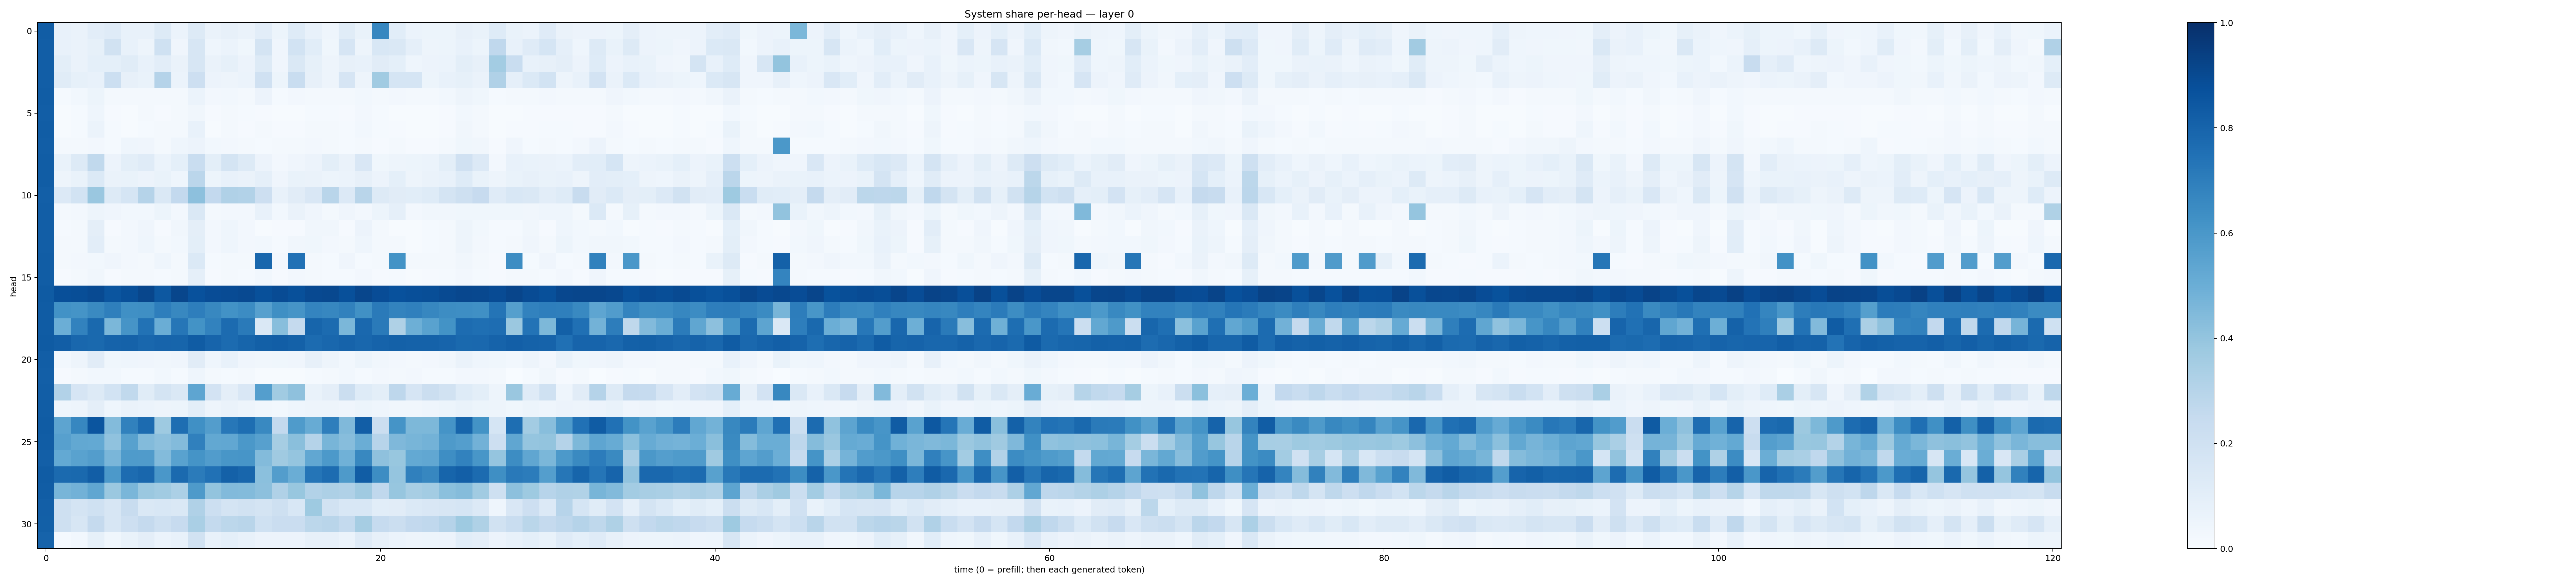

The file beside this chart, header and first rows:
0.8242216, 0.07632066, 0.06638755, 0.10499, 0.11912267, 0.071015865, 0.07456436, 0.12595475, 0.059588674, 0.13038877, 0.06544148, 0.078272946, 0.06410538, 0.10322942, 0.051678345, 0.12498907, 0.07260368, 0.043516517, 0.11571928, 0.06925864, 0.6672283, 0.10813073, 0.05977804, 0.052243896
0.8229, 0.07279, 0.06433, 0.08288, 0.1903, 0.07715, 0.04756, 0.202, 0.04007, 0.1576, 0.04428, 0.05917, 0.03901, 0.1735, 0.04061, 0.1871, 0.1056, 0.0363, 0.1641, 0.05016, 0.156, 0.1421, 0.08756, 0.04825
0.8215, 0.1004, 0.06597, 0.0932, 0.0935, 0.1162, 0.07613, 0.1016, 0.06338, 0.1587, 0.06387, 0.08377, 0.05669, 0.1276, 0.04017, 0.1427, 0.08351, 0.04797, 0.07843, 0.0743, 0.1103, 0.09002, 0.04622, 0.05544
0.8205, 0.1134, 0.08308, 0.07386, 0.2167, 0.0818, 0.06907, 0.3041, 0.05884, 0.2146, 0.05495, 0.04938, 0.06077, 0.1987, 0.05142, 0.2305, 0.082, 0.04893, 0.1672, 0.04839, 0.3672, 0.1705, 0.1694, 0.0537
0.8263, 0.01393, 0.03078, 0.05453, 0.01883, 0.02044, 0.02287, 0.01915, 0.02323, 0.05973, 0.02367, 0.02907, 0.02236, 0.05502, 0.01334, 0.02642, 0.02206, 0.02001, 0.02008, 0.03041, 0.01805, 0.0267, 0.0161, 0.02014
0.8242, 0.005972, 0.01325, 0.04528, 0.00889, 0.007635, 0.01767, 0.01049, 0.01962, 0.0327, 0.0107, 0.01917, 0.01203, 0.00995, 0.006778, 0.006622, 0.0142, 0.01512, 0.008483, 0.02382, 0.01351, 0.004908, 0.004704, 0.00641
0.827, 0.004753, 0.01277, 0.06059, 0.01276, 0.007275, 0.01532, 0.01577, 0.02015, 0.07079, 0.007262, 0.02166, 0.009329, 0.02195, 0.007907, 0.01162, 0.01746, 0.01619, 0.01371, 0.03081, 0.01207, 0.01058, 0.004494, 0.006168
0.8225, 0.02258, 0.01586, 0.02536, 0.01371, 0.04652, 0.04139, 0.02208, 0.04649, 0.05521, 0.03032, 0.02694, 0.02163, 0.01187, 0.02088, 0.02221, 0.02365, 0.02036, 0.01484, 0.02285, 0.01089, 0.01642, 0.008358, 0.01016
0.8247, 0.0702, 0.129, 0.2653, 0.05768, 0.101, 0.1172, 0.06241, 0.09336, 0.231, 0.09954, 0.174, 0.1265, 0.05707, 0.02449, 0.04253, 0.05787, 0.09824, 0.06331, 0.1517, 0.03889, 0.0499, 0.05285, 0.06009
0.8261, 0.0478, 0.0687, 0.1399, 0.06365, 0.0686, 0.05742, 0.06742, 0.04525, 0.2823, 0.05233, 0.07358, 0.06602, 0.08665, 0.04225, 0.06705, 0.06441, 0.05376, 0.06206, 0.08192, 0.05741, 0.09353, 0.04778, 0.06291
0.8181, 0.1351, 0.1862, 0.3862, 0.1286, 0.1686, 0.303, 0.1423, 0.2617, 0.4157, 0.2611, 0.3176, 0.3122, 0.2136, 0.07541, 0.1129, 0.1496, 0.2902, 0.1344, 0.2923, 0.1301, 0.1118, 0.1089, 0.1228
0.8237, 0.02274, 0.02715, 0.04741, 0.04235, 0.02808, 0.02909, 0.05347, 0.0267, 0.147, 0.02157, 0.02397, 0.02624, 0.07465, 0.02932, 0.06345, 0.04118, 0.02317, 0.0417, 0.02389, 0.05416, 0.08887, 0.02523, 0.03203
0.8228, 0.01512, 0.02238, 0.09498, 0.009776, 0.02373, 0.03999, 0.01054, 0.03284, 0.09404, 0.02391, 0.04453, 0.02627, 0.006966, 0.01162, 0.009575, 0.0328, 0.03222, 0.00987, 0.0551, 0.01641, 0.007448, 0.007574, 0.01357
0.8222, 0.01574, 0.02219, 0.103, 0.02069, 0.02364, 0.04623, 0.02249, 0.02868, 0.09862, 0.02674, 0.04648, 0.02408, 0.03105, 0.0129, 0.03434, 0.03635, 0.0265, 0.01572, 0.04527, 0.01999, 0.02292, 0.007099, 0.01385
0.8277, 0.01996, 0.02348, 0.03088, 0.04237, 0.02722, 0.01915, 0.04471, 0.01772, 0.1378, 0.01481, 0.0211, 0.01928, 0.788, 0.0247, 0.7475, 0.01924, 0.01178, 0.0397, 0.01246, 0.02015, 0.6173, 0.01856, 0.02118
0.8251, 0.01112, 0.01623, 0.03174, 0.01145, 0.02127, 0.0161, 0.01279, 0.01658, 0.08634, 0.009535, 0.02004, 0.0127, 0.02753, 0.01042, 0.02666, 0.01939, 0.01385, 0.01253, 0.02357, 0.01111, 0.01459, 0.004492, 0.009562
0.8341, 0.8809, 0.884, 0.8965, 0.8569, 0.8822, 0.9114, 0.8471, 0.9128, 0.8723, 0.8871, 0.892, 0.8992, 0.8759, 0.8924, 0.8769, 0.8999, 0.904, 0.876, 0.9104, 0.8873, 0.8746, 0.8828, 0.8859
0.8319, 0.6243, 0.6145, 0.6549, 0.6941, 0.6304, 0.6354, 0.6971, 0.6621, 0.6958, 0.6625, 0.6219, 0.6482, 0.5594, 0.6344, 0.6123, 0.6721, 0.6649, 0.6871, 0.6276, 0.7125, 0.677, 0.691, 0.6649
0.8309, 0.4991, 0.6801, 0.7789, 0.4572, 0.6095, 0.745, 0.5022, 0.73, 0.6191, 0.6812, 0.7723, 0.7134, 0.1455, 0.4267, 0.2521, 0.7964, 0.772, 0.4582, 0.7824, 0.711, 0.3228, 0.4945, 0.5513
0.8324, 0.8207, 0.789, 0.7801, 0.8035, 0.8067, 0.7868, 0.7971, 0.7933, 0.8301, 0.8003, 0.77, 0.7966, 0.8136, 0.8227, 0.812, 0.7717, 0.786, 0.8036, 0.7864, 0.8018, 0.809, 0.8072, 0.8085
0.822, 0.03061, 0.04865, 0.1122, 0.03558, 0.04681, 0.0406, 0.03219, 0.04204, 0.112, 0.04324, 0.07769, 0.04026, 0.0349, 0.03656, 0.03947, 0.08019, 0.0469, 0.02905, 0.05295, 0.03206, 0.02572, 0.02303, 0.0273
0.8186, 0.009863, 0.01791, 0.03075, 0.02791, 0.01265, 0.01523, 0.03036, 0.01505, 0.04399, 0.0194, 0.01541, 0.02246, 0.004353, 0.004819, 0.004786, 0.0131, 0.01655, 0.02867, 0.01343, 0.02365, 0.01648, 0.02391, 0.01373
0.8235, 0.311, 0.1679, 0.1302, 0.1843, 0.262, 0.1143, 0.1749, 0.1482, 0.5357, 0.1828, 0.09724, 0.1521, 0.5677, 0.3646, 0.414, 0.06875, 0.09443, 0.2235, 0.1236, 0.1004, 0.2766, 0.1646, 0.222
0.8243, 0.04436, 0.0471, 0.09715, 0.0448, 0.06449, 0.06051, 0.04917, 0.05274, 0.1013, 0.05014, 0.06484, 0.04835, 0.03245, 0.0307, 0.04556, 0.04927, 0.05055, 0.03917, 0.05306, 0.04585, 0.03506, 0.03318, 0.04641
0.8294, 0.542, 0.6658, 0.8562, 0.4412, 0.685, 0.7717, 0.3714, 0.7595, 0.6296, 0.5732, 0.725, 0.7582, 0.6593, 0.2585, 0.585, 0.5099, 0.6955, 0.4454, 0.8208, 0.2247, 0.6144, 0.4541, 0.4552
0.8279, 0.5599, 0.524, 0.5214, 0.4096, 0.5585, 0.4397, 0.4156, 0.4389, 0.6891, 0.5271, 0.5305, 0.5939, 0.5606, 0.3481, 0.4241, 0.3013, 0.4652, 0.4299, 0.5, 0.2933, 0.4526, 0.4679, 0.4789
0.8199, 0.5219, 0.5524, 0.5722, 0.4644, 0.5831, 0.5805, 0.4407, 0.5542, 0.6134, 0.5768, 0.6051, 0.6063, 0.4379, 0.3682, 0.3949, 0.5275, 0.5921, 0.4872, 0.661, 0.4129, 0.3884, 0.5201, 0.5285
0.8318, 0.7736, 0.7785, 0.8219, 0.591, 0.7674, 0.7852, 0.598, 0.7741, 0.7098, 0.7485, 0.8103, 0.7891, 0.4213, 0.5719, 0.5013, 0.7328, 0.7678, 0.5885, 0.8265, 0.6435, 0.3981, 0.6884, 0.6661
0.8278, 0.4675, 0.4843, 0.5341, 0.3794, 0.4629, 0.3825, 0.3641, 0.3287, 0.5869, 0.4008, 0.442, 0.44, 0.4172, 0.3195, 0.3878, 0.3114, 0.3254, 0.3184, 0.3682, 0.269, 0.3927, 0.3399, 0.3578
0.8192, 0.2094, 0.173, 0.2028, 0.1625, 0.2385, 0.1418, 0.1541, 0.1409, 0.317, 0.2173, 0.1778, 0.1945, 0.1784, 0.205, 0.1535, 0.3745, 0.1908, 0.1532, 0.1541, 0.1068, 0.1112, 0.1391, 0.1521
0.8131, 0.2091, 0.1612, 0.2504, 0.1619, 0.2136, 0.2526, 0.2044, 0.2458, 0.3371, 0.2543, 0.2785, 0.2898, 0.1993, 0.2287, 0.2279, 0.2783, 0.2926, 0.2576, 0.3514, 0.2463, 0.223, 0.2611, 0.267
0.8033, 0.01481, 0.02765, 0.0834, 0.03861, 0.06704, 0.09459, 0.06037, 0.07365, 0.1945, 0.07479, 0.09202, 0.07635, 0.05752, 0.05675, 0.05837, 0.07869, 0.07912, 0.06153, 0.1183, 0.07923, 0.06122, 0.05076, 0.0514
